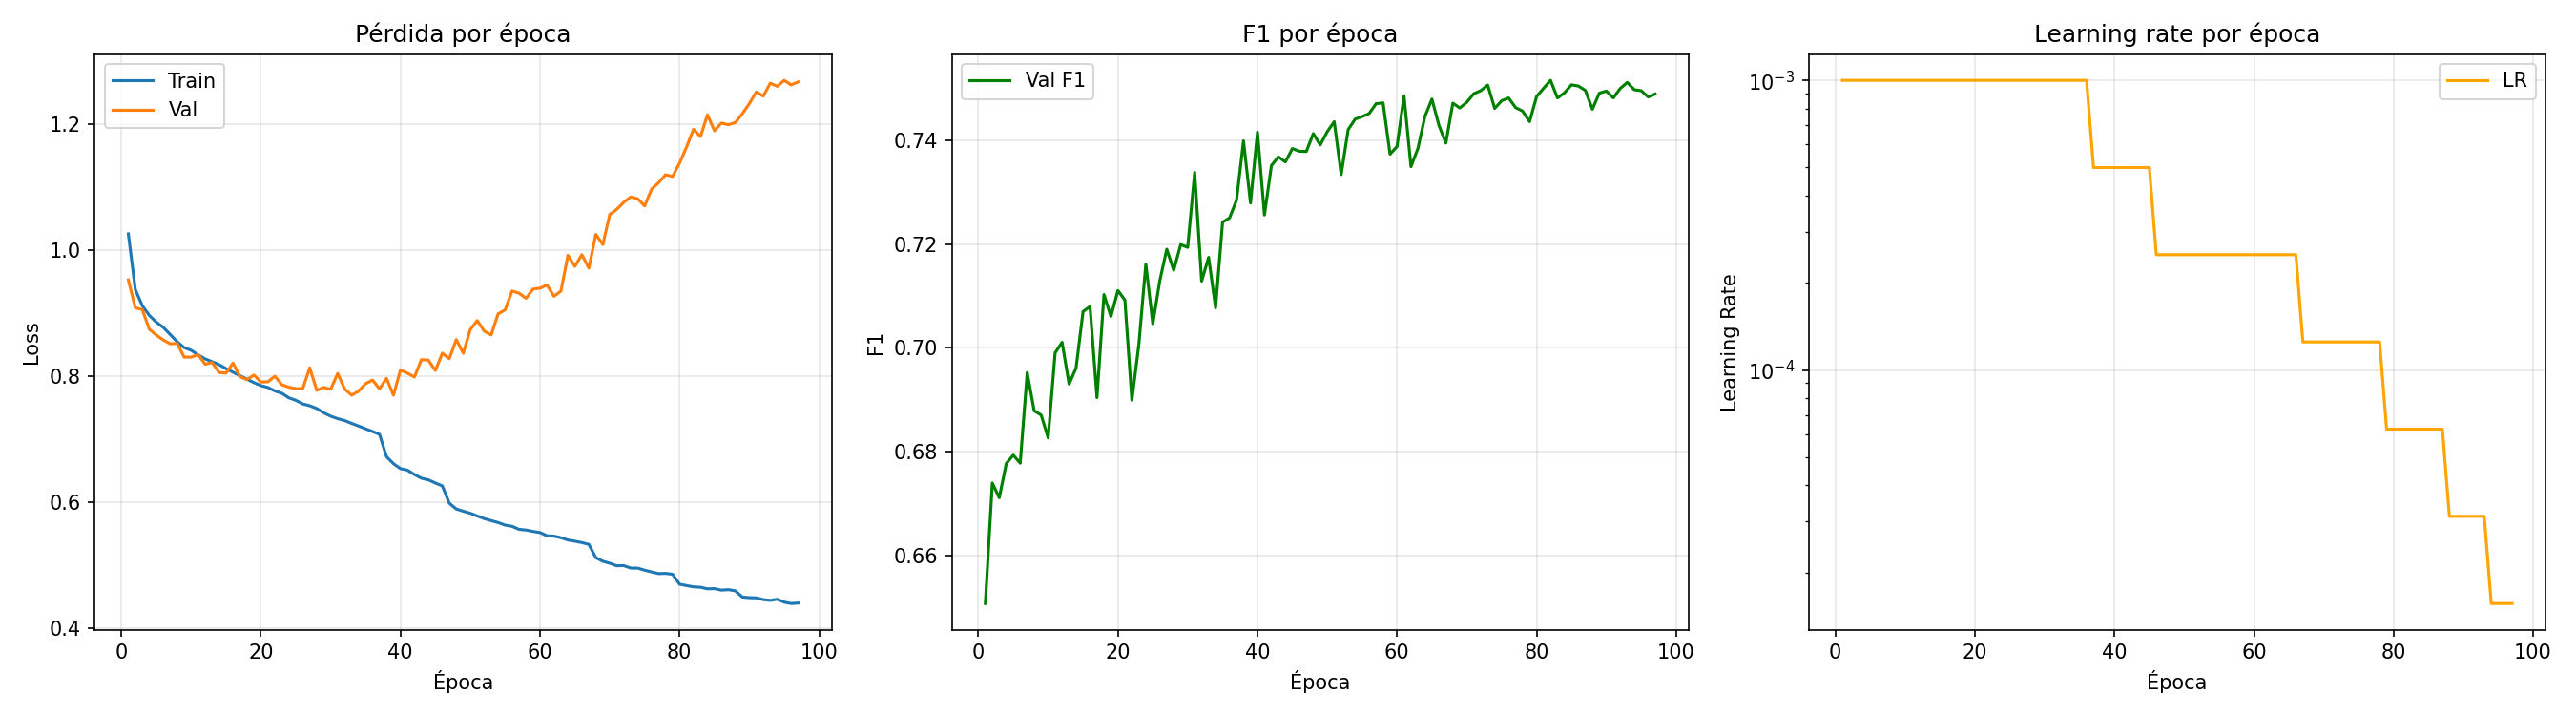

Source data for this figure (header and first rows):
epoch, train_loss, val_loss, val_accuracy, val_precision, val_recall, val_f1, val_auc_roc, lr
1, 1.026, 0.9526, 0.6474, 0.5033, 0.9201, 0.6507, 0.8474, 0.001
2, 0.9375, 0.9084, 0.6864, 0.5358, 0.9079, 0.6739, 0.8612, 0.001
3, 0.9118, 0.9056, 0.682, 0.532, 0.9088, 0.6711, 0.8634, 0.001
4, 0.8963, 0.8744, 0.6875, 0.5363, 0.9205, 0.6777, 0.8719, 0.001
5, 0.8857, 0.8653, 0.6895, 0.538, 0.9215, 0.6793, 0.8742, 0.001
6, 0.8775, 0.8575, 0.6843, 0.5332, 0.93, 0.6778, 0.8773, 0.001
7, 0.8661, 0.8514, 0.7175, 0.5653, 0.9027, 0.6952, 0.8782, 0.001
8, 0.8546, 0.8519, 0.7041, 0.5517, 0.9134, 0.6879, 0.8779, 0.001
9, 0.8453, 0.8303, 0.6979, 0.5451, 0.9291, 0.687, 0.8851, 0.001
10, 0.8411, 0.8303, 0.6895, 0.5374, 0.9355, 0.6827, 0.8851, 0.001
11, 0.8339, 0.8342, 0.7209, 0.5683, 0.9078, 0.699, 0.8857, 0.001
12, 0.8275, 0.8191, 0.7229, 0.5701, 0.9101, 0.7011, 0.8881, 0.001
13, 0.823, 0.8217, 0.7061, 0.5525, 0.9294, 0.693, 0.8874, 0.001
14, 0.8184, 0.8059, 0.711, 0.5573, 0.927, 0.6961, 0.892, 0.001
15, 0.812, 0.805, 0.7303, 0.5775, 0.9114, 0.707, 0.8928, 0.001
16, 0.8064, 0.8208, 0.7305, 0.5773, 0.9151, 0.708, 0.8908, 0.001
17, 0.8008, 0.7993, 0.6984, 0.5449, 0.9419, 0.6904, 0.8949, 0.001
18, 0.7954, 0.7945, 0.7328, 0.5795, 0.9173, 0.7103, 0.8969, 0.001
19, 0.7898, 0.8019, 0.7262, 0.5723, 0.9213, 0.706, 0.8951, 0.001
20, 0.7852, 0.7907, 0.7343, 0.5811, 0.9157, 0.711, 0.8977, 0.001
21, 0.7822, 0.7912, 0.7304, 0.5766, 0.9211, 0.7092, 0.8971, 0.001
22, 0.7767, 0.8, 0.6991, 0.5457, 0.9376, 0.6899, 0.8958, 0.001
23, 0.773, 0.7866, 0.7142, 0.5595, 0.937, 0.7006, 0.8992, 0.001
24, 0.7658, 0.7827, 0.7402, 0.587, 0.9182, 0.7162, 0.9002, 0.001
25, 0.7619, 0.7803, 0.72, 0.5651, 0.9355, 0.7046, 0.9018, 0.001
26, 0.7561, 0.7805, 0.7337, 0.5794, 0.9264, 0.7129, 0.9019, 0.001
27, 0.7533, 0.8133, 0.747, 0.5957, 0.9067, 0.719, 0.8947, 0.001
28, 0.7489, 0.7778, 0.737, 0.5831, 0.9238, 0.715, 0.9023, 0.001
29, 0.7421, 0.7822, 0.7443, 0.5911, 0.9205, 0.7199, 0.9021, 0.001
30, 0.7367, 0.7793, 0.7432, 0.5898, 0.9218, 0.7194, 0.9035, 0.001
31, 0.7327, 0.8044, 0.7716, 0.6284, 0.8818, 0.7338, 0.9013, 0.001
32, 0.7297, 0.7799, 0.7336, 0.5793, 0.9263, 0.7128, 0.904, 0.001
33, 0.7253, 0.7699, 0.7386, 0.5841, 0.9297, 0.7174, 0.9063, 0.001
34, 0.7211, 0.7764, 0.7227, 0.5673, 0.9404, 0.7077, 0.9063, 0.001
35, 0.7167, 0.7881, 0.7518, 0.6002, 0.9128, 0.7242, 0.9051, 0.001
36, 0.7124, 0.7939, 0.7544, 0.6038, 0.9072, 0.725, 0.9025, 0.001
37, 0.7079, 0.7799, 0.7571, 0.6061, 0.9126, 0.7285, 0.9071, 0.0005
38, 0.6725, 0.7966, 0.7752, 0.6302, 0.8958, 0.7399, 0.9082, 0.0005
39, 0.6614, 0.77, 0.753, 0.5999, 0.9255, 0.7279, 0.9115, 0.0005
40, 0.6536, 0.81, 0.7773, 0.6331, 0.895, 0.7416, 0.9089, 0.0005
41, 0.6512, 0.8049, 0.7502, 0.5968, 0.9253, 0.7256, 0.9082, 0.0005
42, 0.6443, 0.7987, 0.7662, 0.6171, 0.909, 0.7351, 0.9091, 0.0005
43, 0.6384, 0.8263, 0.7718, 0.6263, 0.8946, 0.7368, 0.9058, 0.0005
44, 0.6358, 0.8255, 0.7679, 0.6197, 0.9054, 0.7358, 0.9083, 0.0005
45, 0.6308, 0.8091, 0.7704, 0.6223, 0.9077, 0.7384, 0.9097, 0.0005
46, 0.6262, 0.8365, 0.7711, 0.6241, 0.9025, 0.7379, 0.9072, 0.00025
47, 0.5988, 0.8277, 0.7686, 0.6194, 0.9123, 0.7378, 0.9103, 0.00025
48, 0.5896, 0.8581, 0.7768, 0.6323, 0.8956, 0.7413, 0.9088, 0.00025
49, 0.5861, 0.8363, 0.7708, 0.6226, 0.9094, 0.7391, 0.9098, 0.00025
50, 0.5829, 0.8738, 0.7757, 0.6297, 0.9021, 0.7417, 0.909, 0.00025
51, 0.5785, 0.8882, 0.7796, 0.6359, 0.8952, 0.7436, 0.9086, 0.00025
52, 0.5744, 0.8716, 0.7643, 0.6151, 0.908, 0.7334, 0.907, 0.00025
53, 0.5712, 0.8654, 0.7756, 0.6292, 0.9042, 0.7421, 0.9091, 0.00025
54, 0.5681, 0.899, 0.7806, 0.6375, 0.8935, 0.7441, 0.9077, 0.00025
55, 0.5641, 0.905, 0.7812, 0.6383, 0.8933, 0.7446, 0.9082, 0.00025
56, 0.5622, 0.9351, 0.7837, 0.6431, 0.8858, 0.7451, 0.9066, 0.00025
57, 0.5573, 0.9315, 0.7852, 0.6445, 0.8884, 0.747, 0.9074, 0.00025
58, 0.5563, 0.9235, 0.7861, 0.6463, 0.8854, 0.7472, 0.9073, 0.00025
59, 0.5541, 0.9381, 0.7709, 0.6242, 0.9006, 0.7373, 0.9057, 0.00025
60, 0.5523, 0.9395, 0.772, 0.625, 0.9032, 0.7388, 0.9065, 0.00025
... 37 more rows
